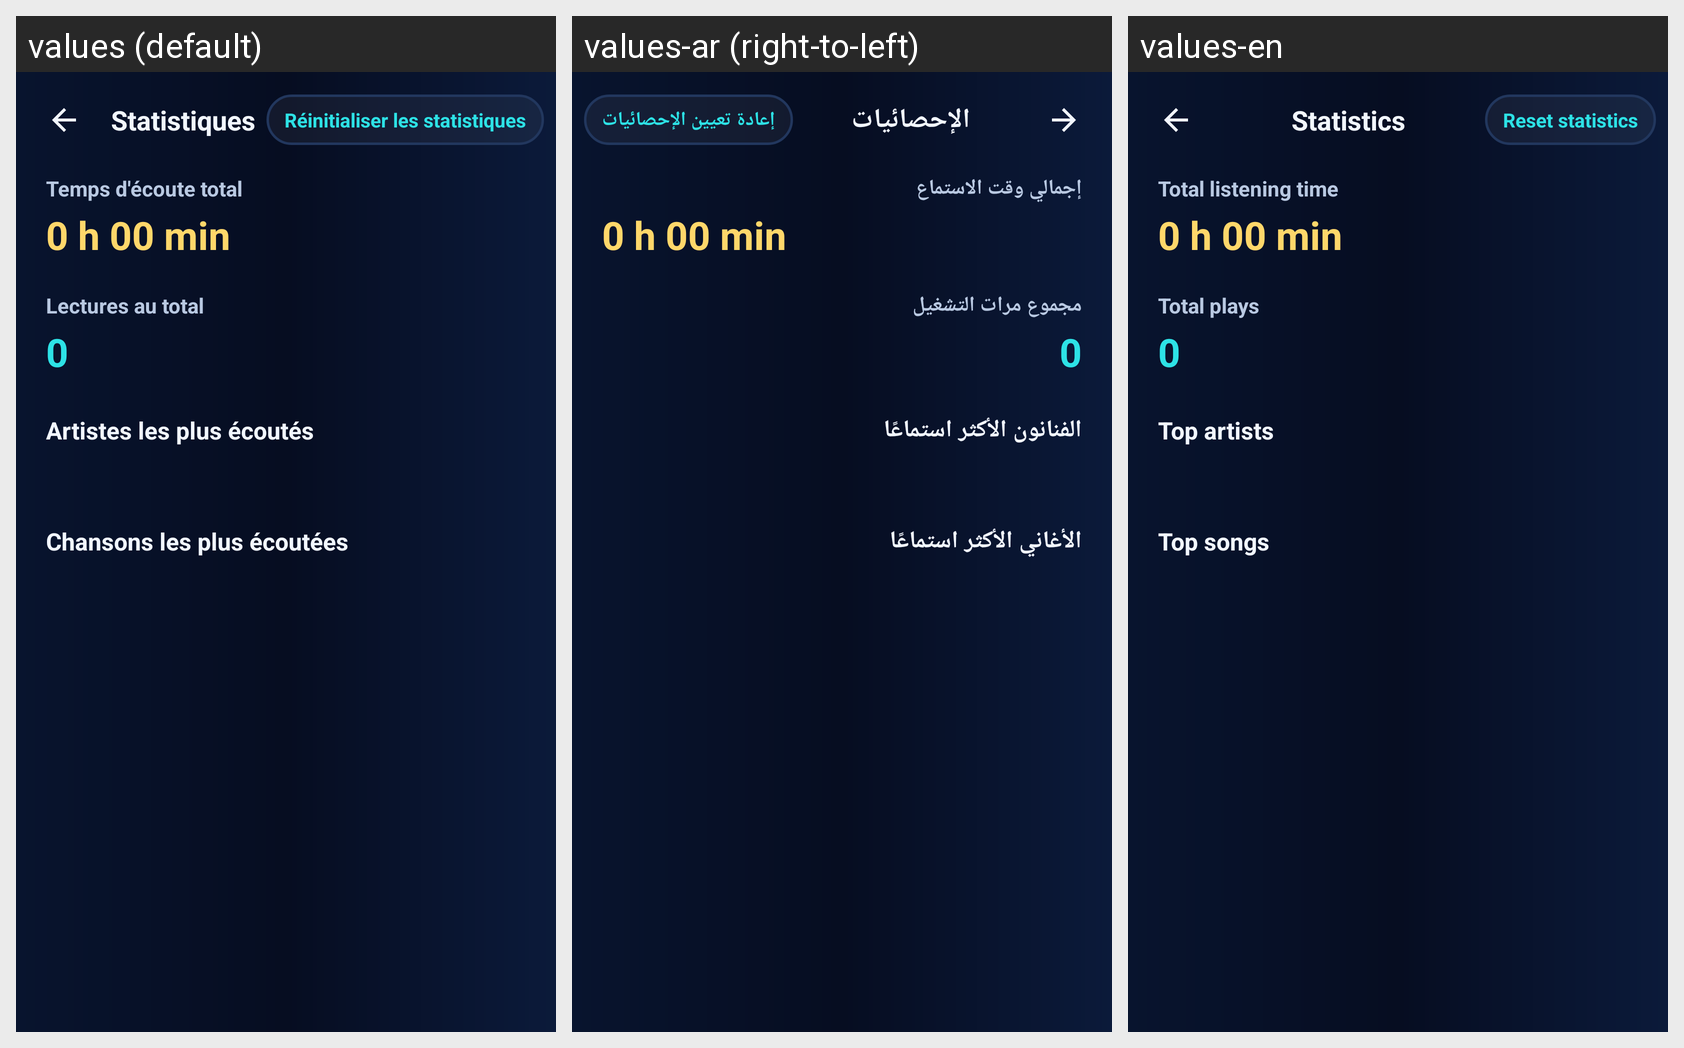

The same Android screen rendered under several of its app's locales, left to right. List the strings drawn on it with the default value and each locale's translation.
Android screen res/layout/activity_stats.xml rendered under 3 locales, left to right: values (default), values-ar (right-to-left), values-en. Device: Nexus 5 (rendered at 1080×1920; each locale shown at half size, 540×960, under a caption strip naming it); theme Theme.ZenoPlay.
Strings drawn on this screen, with the default value and each locale's value (text and hints the layout hard-codes, and strings that could not be matched under every locale, appear in the picture but are not listed):

stats_title
  values: Statistiques
  values-ar: الإحصائيات
  values-en: Statistics

stats_reset
  values: Réinitialiser les statistiques
  values-ar: إعادة تعيين الإحصائيات
  values-en: Reset statistics

stats_total_time
  values: Temps d'écoute total
  values-ar: إجمالي وقت الاستماع
  values-en: Total listening time

stats_total_plays
  values: Lectures au total
  values-ar: مجموع مرات التشغيل
  values-en: Total plays

stats_top_artists
  values: Artistes les plus écoutés
  values-ar: الفنانون الأكثر استماعًا
  values-en: Top artists

stats_top_songs
  values: Chansons les plus écoutées
  values-ar: الأغاني الأكثر استماعًا
  values-en: Top songs
